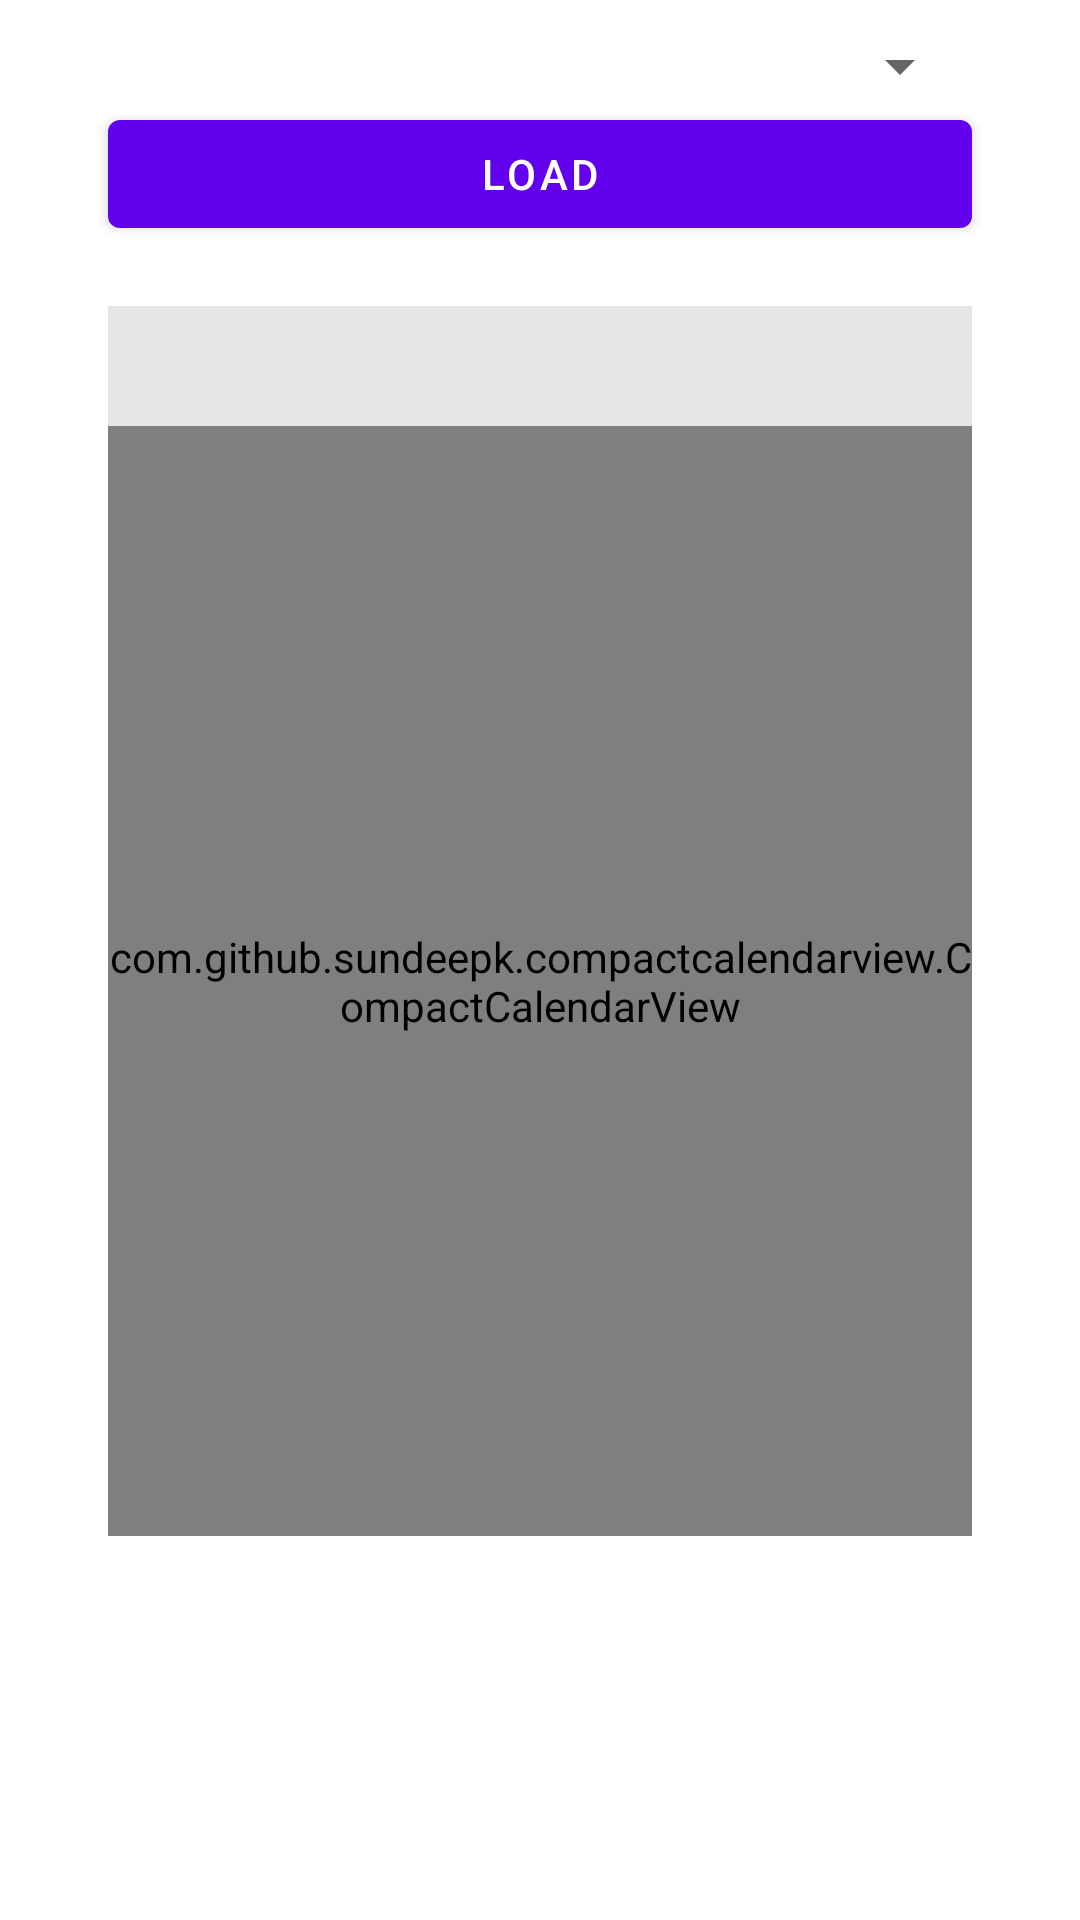

The Android layout XML behind this screen, and the referenced resources:
<!-- AndroidManifest.xml: application theme Theme.LetsRetrofit -->
<!-- res/layout/calender_fragment.xml -->
<?xml version="1.0" encoding="utf-8"?>
<androidx.constraintlayout.widget.ConstraintLayout xmlns:android="http://schemas.android.com/apk/res/android"
    xmlns:app="http://schemas.android.com/apk/res-auto"
    xmlns:tools="http://schemas.android.com/tools"
    android:layout_width="match_parent"
    android:layout_height="match_parent"
    tools:context=".CalendarFragment">


    <FrameLayout
        android:layout_width="0dp"
        android:layout_height="0dp"
        android:background="#FFFFFF"
        app:layout_constraintBottom_toBottomOf="parent"
        app:layout_constraintEnd_toEndOf="parent"
        app:layout_constraintStart_toStartOf="parent"
        app:layout_constraintTop_toTopOf="parent">

        <androidx.constraintlayout.widget.ConstraintLayout
            android:layout_width="match_parent"
            android:layout_height="match_parent">

            <com.github.sundeepk.compactcalendarview.CompactCalendarView
                android:id="@+id/compactcalendar_view"
                android:layout_width="0dp"
                android:layout_height="0dp"
                app:compactCalendarBackgroundColor="#e5e5e4"
                app:compactCalendarCurrentDayBackgroundColor="#7E6EAFE3"
                app:compactCalendarCurrentDayIndicatorStyle="fill_large_indicator"
                app:compactCalendarCurrentSelectedDayBackgroundColor="#2196F3"
                app:compactCalendarEventIndicatorStyle="small_indicator"
                app:compactCalendarOtherMonthDaysTextColor="#534c4c"
                app:compactCalendarShouldSelectFirstDayOfMonthOnScroll="true"
                app:compactCalendarTextColor="#434343"
                app:compactCalendarTextSize="14dp"
                app:layout_constraintBottom_toTopOf="@+id/guidelinEndHorCalendar"
                app:layout_constraintEnd_toStartOf="@+id/guidelineLeftVerCalendar"
                app:layout_constraintStart_toStartOf="@+id/guidelineRightVerCalendar"
                app:layout_constraintTop_toBottomOf="@+id/frameLayoutCalendar"
                tools:visibility="visible" />

            <FrameLayout
                android:id="@+id/frameLayoutCalendar"
                android:layout_width="0dp"
                android:layout_height="40dp"
                android:layout_marginTop="20dp"
                android:background="#e5e5e4"
                app:layout_constraintEnd_toStartOf="@+id/guidelineLeftVerCalendar"
                app:layout_constraintStart_toStartOf="@+id/guidelineRightVerCalendar"
                app:layout_constraintTop_toBottomOf="@+id/btnCalendarSpinner">

            </FrameLayout>

            <Button
                android:id="@+id/btnCalendarSpinner"
                android:layout_width="0dp"
                android:layout_height="wrap_content"
                android:text="Load"
                app:layout_constraintEnd_toStartOf="@+id/guidelineLeftVerCalendar"
                app:layout_constraintStart_toStartOf="@+id/guidelineRightVerCalendar"
                app:layout_constraintTop_toBottomOf="@+id/spinnerCalendar" />

            <Spinner
                android:id="@+id/spinnerCalendar"
                android:layout_width="0dp"
                android:layout_height="wrap_content"
                android:layout_marginTop="10dp"
                android:gravity="center_horizontal"
                android:textAlignment="center"
                app:layout_constraintEnd_toStartOf="@+id/guidelineLeftVerCalendar"
                app:layout_constraintStart_toStartOf="@+id/guidelineRightVerCalendar"
                app:layout_constraintTop_toTopOf="parent" />

            <androidx.constraintlayout.widget.Guideline
                android:id="@+id/guidelinEndHorCalendar"
                android:layout_width="wrap_content"
                android:layout_height="wrap_content"
                android:orientation="horizontal"
                app:layout_constraintGuide_percent="0.80" />

            <androidx.constraintlayout.widget.Guideline
                android:id="@+id/guidelineLeftVerCalendar"
                android:layout_width="wrap_content"
                android:layout_height="wrap_content"
                android:orientation="vertical"
                app:layout_constraintGuide_percent="0.90" />

            <androidx.constraintlayout.widget.Guideline
                android:id="@+id/guidelineRightVerCalendar"
                android:layout_width="wrap_content"
                android:layout_height="wrap_content"
                android:orientation="vertical"
                app:layout_constraintGuide_percent="0.10" />
        </androidx.constraintlayout.widget.ConstraintLayout>
    </FrameLayout>


</androidx.constraintlayout.widget.ConstraintLayout>
<!-- resources referenced by this layout -->
<resources>
  <style name="Theme.LetsRetrofit" parent="Theme.MaterialComponents.DayNight.DarkActionBar">
          
          <item name="colorPrimary">@color/purple_500</item>
          <item name="colorPrimaryVariant">@color/purple_700</item>
          <item name="colorOnPrimary">@color/white</item>
          
          <item name="colorSecondary">@color/teal_200</item>
          <item name="colorSecondaryVariant">@color/teal_700</item>
          <item name="colorOnSecondary">@color/black</item>
          
          <item name="android:statusBarColor" tools:targetApi="l">?attr/colorPrimaryVariant</item>
          
      </style>
  <!-- not gathered from this repository: default colours our renderer supplied (Android Studio template values) -->
  <color name="purple_500">#FF6200EE</color>
  <color name="purple_700">#FF3700B3</color>
  <color name="teal_200">#FF03DAC5</color>
  <color name="teal_700">#FF018786</color>
  <color name="black">#FF000000</color>
  <color name="white">#FFFFFFFF</color>
</resources>
